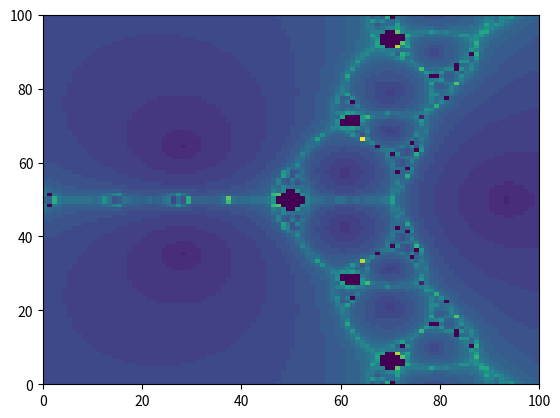

Generate this figure with matplotlib: (Note: this script raises an exception after producing the figure.)
from typing import Callable, Optional
from datetime import datetime

import numpy as np
import matplotlib.pyplot as plt


Vector = np.ndarray
FunctionType = Callable[[np.ndarray], np.ndarray]
JacobianType = list[list[FunctionType]]
Number = int | float | np.number

tol = 1e-6

MAX_I = 500
MAX_NORM = 100


def evaluate_jacobian(jacobian: JacobianType, val: Vector) -> np.ndarray:
    return np.array(
        [
            [jacobian[0][0](*val), jacobian[0][1](*val)],
            [jacobian[1][0](*val), jacobian[1][1](*val)],
        ]
    )


class fractal2D:
    zeroes: list[Vector] = []

    def __init__(self, f: FunctionType, jacobian_f: Optional[JacobianType] = None):
        self.f = f

        # if we are given a jacobian, we evaluate it directly
        if jacobian_f is not None:
            self.jac = lambda val: evaluate_jacobian(jacobian_f, val)
            return

        # otherwise, we approximate it every time
        self.jac = lambda val: self.get_jacobian_matrix(val)

    def newtons_method(self, guess: Vector) -> tuple[Optional[Vector], int]:
        """Task 2: Performs regular Newton's method on function
        `self.f` using `guess` as a starting point.

        Returns the tuple of the zero found or None if the algorithm didn't converge,
        and the last iteration count, or -1 if the method ran out of iterations
        """
        x_n = guess
        i = 0
        while np.linalg.norm(self.f(x_n)) > tol:
            x_n = x_n - np.linalg.inv(self.jac(x_n)) @ self.f(x_n)
            i += 1
            if np.linalg.norm(x_n) > MAX_NORM:
                return None, i
            if i >= MAX_I:
                return None, -1

        return x_n, i

    def zeros_idx(self, guess: Vector, simplified: bool) -> Optional[int]:
        """Task 3"""
        if simplified:
            new_zero, _ = self.simplified_newtons_method(guess)
        else:
            new_zero, _ = self.newtons_method(guess)

        if new_zero is None:
            # newton's method did not converge
            return None

        for idx, z in enumerate(self.zeroes):
            if np.linalg.norm(new_zero - z) < tol:
                return idx  # index of the zero

        self.zeroes.append(new_zero)
        return len(self.zeroes) - 1  # index of the last zero

    def get_jacobian_matrix(self, guess: Vector) -> np.ndarray:
        """An approximation for finding the derivative"""

        h = 0.00001

        guess_x = np.array(
            [guess[0] + h, guess[1]]
        )  # takes the guess and adds h to the x value
        guess_y = np.array([guess[0], guess[1] + h])  # same but for y

        # Partial derivatives:
        del_f1_x = (self.f(guess_x)[0] - self.f(guess)[0]) / h
        del_f1_y = (self.f(guess_y)[0] - self.f(guess)[0]) / h
        del_f2_x = (self.f(guess_x)[1] - self.f(guess)[1]) / h
        del_f2_y = (self.f(guess_y)[1] - self.f(guess)[1]) / h

        return np.array([[del_f1_x, del_f1_y], [del_f2_x, del_f2_y]])

    def compute_indices(self, points: np.ndarray, simplified: bool) -> np.ndarray:
        """Vectorized computation for all points."""  # FIXME: really?
        indices = []
        for point in points:
            idx = self.zeros_idx(point, simplified)
            indices.append(idx if idx is not None else -2)
        return np.array(indices)

    def compute_iterations(self, points: np.ndarray, simplified: bool) -> np.ndarray:
        """Task 7"""
        iterations = []
        for point in points:
            if simplified:
                _, iter = self.simplified_newtons_method(point)
            else:
                _, iter = self.newtons_method(point)
            iterations.append(iter)
        return np.array(iterations)

    def plot(self, N: int, coord: tuple[float], simplified=False) -> None:
        a, b, c, d = coord
        X, Y = np.meshgrid(np.linspace(a, b, N), np.linspace(c, d, N))

        # by default everything is -1
        A = np.zeros((N, N)) - 1

        points = np.column_stack((X.ravel(), Y.ravel()))
        # TODO: this is still reeeaaaallllyyy slow
        indices = self.compute_indices(points, simplified)
        A = indices.reshape((N, N))
        plt.pcolor(A)
        # plt.legend()
        # plt.show()
        plt.savefig(f"pics/{datetime.now()}.png")

    def simplified_newtons_method(self, guess: Vector) -> tuple[Optional[Vector], int]:
        """Task 5: Performs simplified Newton's method on function
        `self.f` using `guess` as a starting point.

        Returns the tuple of the zero found or None if the algorithm didn't converge,
        and the last iteration count, or -1 if the method ran out of iterations
        """
        x_n = guess
        invjac = np.linalg.inv(self.jac(guess))
        i = 0
        while np.linalg.norm(self.f(x_n)) > tol:
            x_n = x_n - invjac @ self.f(x_n)
            i += 1
            if np.linalg.norm(x_n) > MAX_NORM:
                return None, i
            if i >= MAX_I:
                return None, -1

        return x_n, i

    def iter_plot(self, N: int, coord: tuple[float], simplified=False) -> None:
        """Task 7"""
        a, b, c, d = coord
        X, Y = np.meshgrid(np.linspace(a, b, N), np.linspace(c, d, N))

        # by default everything is -1
        A = np.zeros((N, N)) - 1

        points = np.column_stack((X.ravel(), Y.ravel()))
        indices = self.compute_iterations(points, simplified)
        A = indices.reshape((N, N))
        plt.pcolor(A)
        # plt.legend()
        plt.savefig(f"pics/{datetime.now()}.png")


def F(x):
    x1 = x[0]
    x2 = x[1]
    # it is (empirically) faster to return a list instead of numpy array
    return [x1**3 - 3 * x1 * x2**2 - 1, 3 * x1**2 * x2 - x2**3]


def F1_Task8(x):
    x1 = x[0]
    x2 = x[1]
    return [x1**3 - 3 * x1 * x2**2 - 2 * x1 - 2, 3 * x1**2 * x2 - x2**3 - 2 * x2]


def F2_Task8(x):
    x1 = x[0]
    x2 = x[1]
    return [
        x1**8
        - 28 * x1**6 * x2**2
        + 70 * x1**4 * x2**4
        + 15 * x1**4
        - 28 * x1**2 * x2**6
        - 90 * x1**2 * x2**2
        + x2**8
        + 15 * x2**4
        - 16,
        8 * x1**7 * x2
        - 56 * x1**5 * x2**3
        + 56 * x1**3 * x2**5
        + 60 * x1**3 * x2
        - 8 * x1 * x2**7
        - 60 * x1 * x2**3,
    ]


def main():
    # the pre-calculated jacobian for function `F`
    jac_F = [  # noqa: F841
        [lambda x, y: 3 * x**2 - 3 * y**2, lambda x, y: -6 * x * y],
        [lambda x, y: 6 * x * y, lambda x, y: 3 * x**2 - 3 * y**2],
    ]
    frac = fractal2D(F1_Task8)
    frac.iter_plot(N=100, coord=(-2, 2, -2, 2), simplified=False)


if __name__ == "__main__":
    main()

# Hello :)
